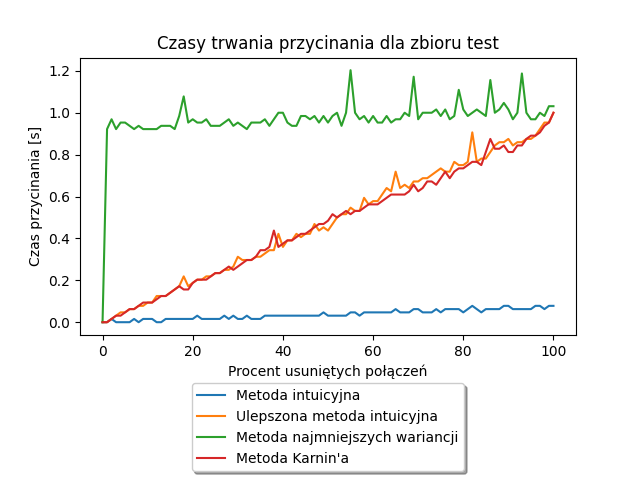

The file beside this chart, header and first rows:
Alpha, Metoda intuicyjna, Ulepszona metoda intuicyjna, Metoda najmniejszych wariancji, Metoda Karnin'a
0.0, 0.0, 0.0, 0.0, 0.0
1.0, 0.0, 0.0, 0.9219, 0.0
2.0, 0.0156, 0.0156, 0.9688, 0.0156
3.0, 0.0, 0.0312, 0.9219, 0.0312
4.0, 0.0, 0.0469, 0.9531, 0.0312
5.0, 0.0, 0.0469, 0.9531, 0.0469
6.0, 0.0, 0.0625, 0.9375, 0.0625
7.0, 0.0156, 0.0625, 0.9219, 0.0625
8.0, 0.0, 0.0781, 0.9375, 0.0781
9.0, 0.0156, 0.0781, 0.9219, 0.0938
10.0, 0.0156, 0.0938, 0.9219, 0.0938
11.0, 0.0156, 0.0938, 0.9219, 0.0938
12.0, 0.0, 0.125, 0.9219, 0.1094
13.0, 0.0, 0.125, 0.9375, 0.125
14.0, 0.0156, 0.125, 0.9375, 0.125
15.0, 0.0156, 0.1406, 0.9375, 0.1406
16.0, 0.0156, 0.1562, 0.9219, 0.1562
17.0, 0.0156, 0.1719, 0.9844, 0.1719
18.0, 0.0156, 0.2188, 1.078, 0.1562
19.0, 0.0156, 0.1719, 0.9531, 0.1562
20.0, 0.0156, 0.1875, 0.9688, 0.1875
21.0, 0.0312, 0.2031, 0.9531, 0.2031
22.0, 0.0156, 0.2031, 0.9531, 0.2031
23.0, 0.0156, 0.2188, 0.9688, 0.2031
24.0, 0.0156, 0.2188, 0.9375, 0.2188
25.0, 0.0156, 0.2344, 0.9375, 0.2344
26.0, 0.0156, 0.2344, 0.9375, 0.2344
27.0, 0.0312, 0.25, 0.9531, 0.25
28.0, 0.0156, 0.25, 0.9688, 0.2656
29.0, 0.0312, 0.2656, 0.9375, 0.25
30.0, 0.0156, 0.3125, 0.9531, 0.2656
31.0, 0.0156, 0.2969, 0.9375, 0.2812
32.0, 0.0312, 0.2969, 0.9219, 0.2969
33.0, 0.0156, 0.2969, 0.9531, 0.2969
34.0, 0.0156, 0.3125, 0.9531, 0.3125
35.0, 0.0156, 0.3125, 0.9531, 0.3438
36.0, 0.0312, 0.3281, 0.9688, 0.3438
37.0, 0.0312, 0.3438, 0.9375, 0.3594
38.0, 0.0312, 0.3438, 0.9688, 0.4375
39.0, 0.0312, 0.4219, 1.0, 0.3594
40.0, 0.0312, 0.3594, 1.0, 0.375
41.0, 0.0312, 0.3906, 0.9531, 0.3906
42.0, 0.0312, 0.3906, 0.9375, 0.3906
43.0, 0.0312, 0.4219, 0.9375, 0.4062
44.0, 0.0312, 0.4062, 0.9844, 0.4219
45.0, 0.0312, 0.4219, 0.9844, 0.4219
46.0, 0.0312, 0.4219, 0.9688, 0.4375
47.0, 0.0312, 0.4688, 0.9844, 0.4531
48.0, 0.0312, 0.4375, 0.9531, 0.4688
49.0, 0.0469, 0.4531, 0.9844, 0.4688
50.0, 0.0312, 0.4375, 0.9531, 0.4844
51.0, 0.0312, 0.4688, 0.9844, 0.5156
52.0, 0.0312, 0.5, 1.0, 0.5
53.0, 0.0312, 0.5156, 0.9375, 0.5156
54.0, 0.0312, 0.5156, 1.0, 0.5312
55.0, 0.0469, 0.5469, 1.203, 0.5156
56.0, 0.0469, 0.5312, 1.0, 0.5312
57.0, 0.0312, 0.5312, 0.9688, 0.5312
58.0, 0.0469, 0.5938, 0.9844, 0.5469
59.0, 0.0469, 0.5625, 0.9531, 0.5625
... 41 more rows
